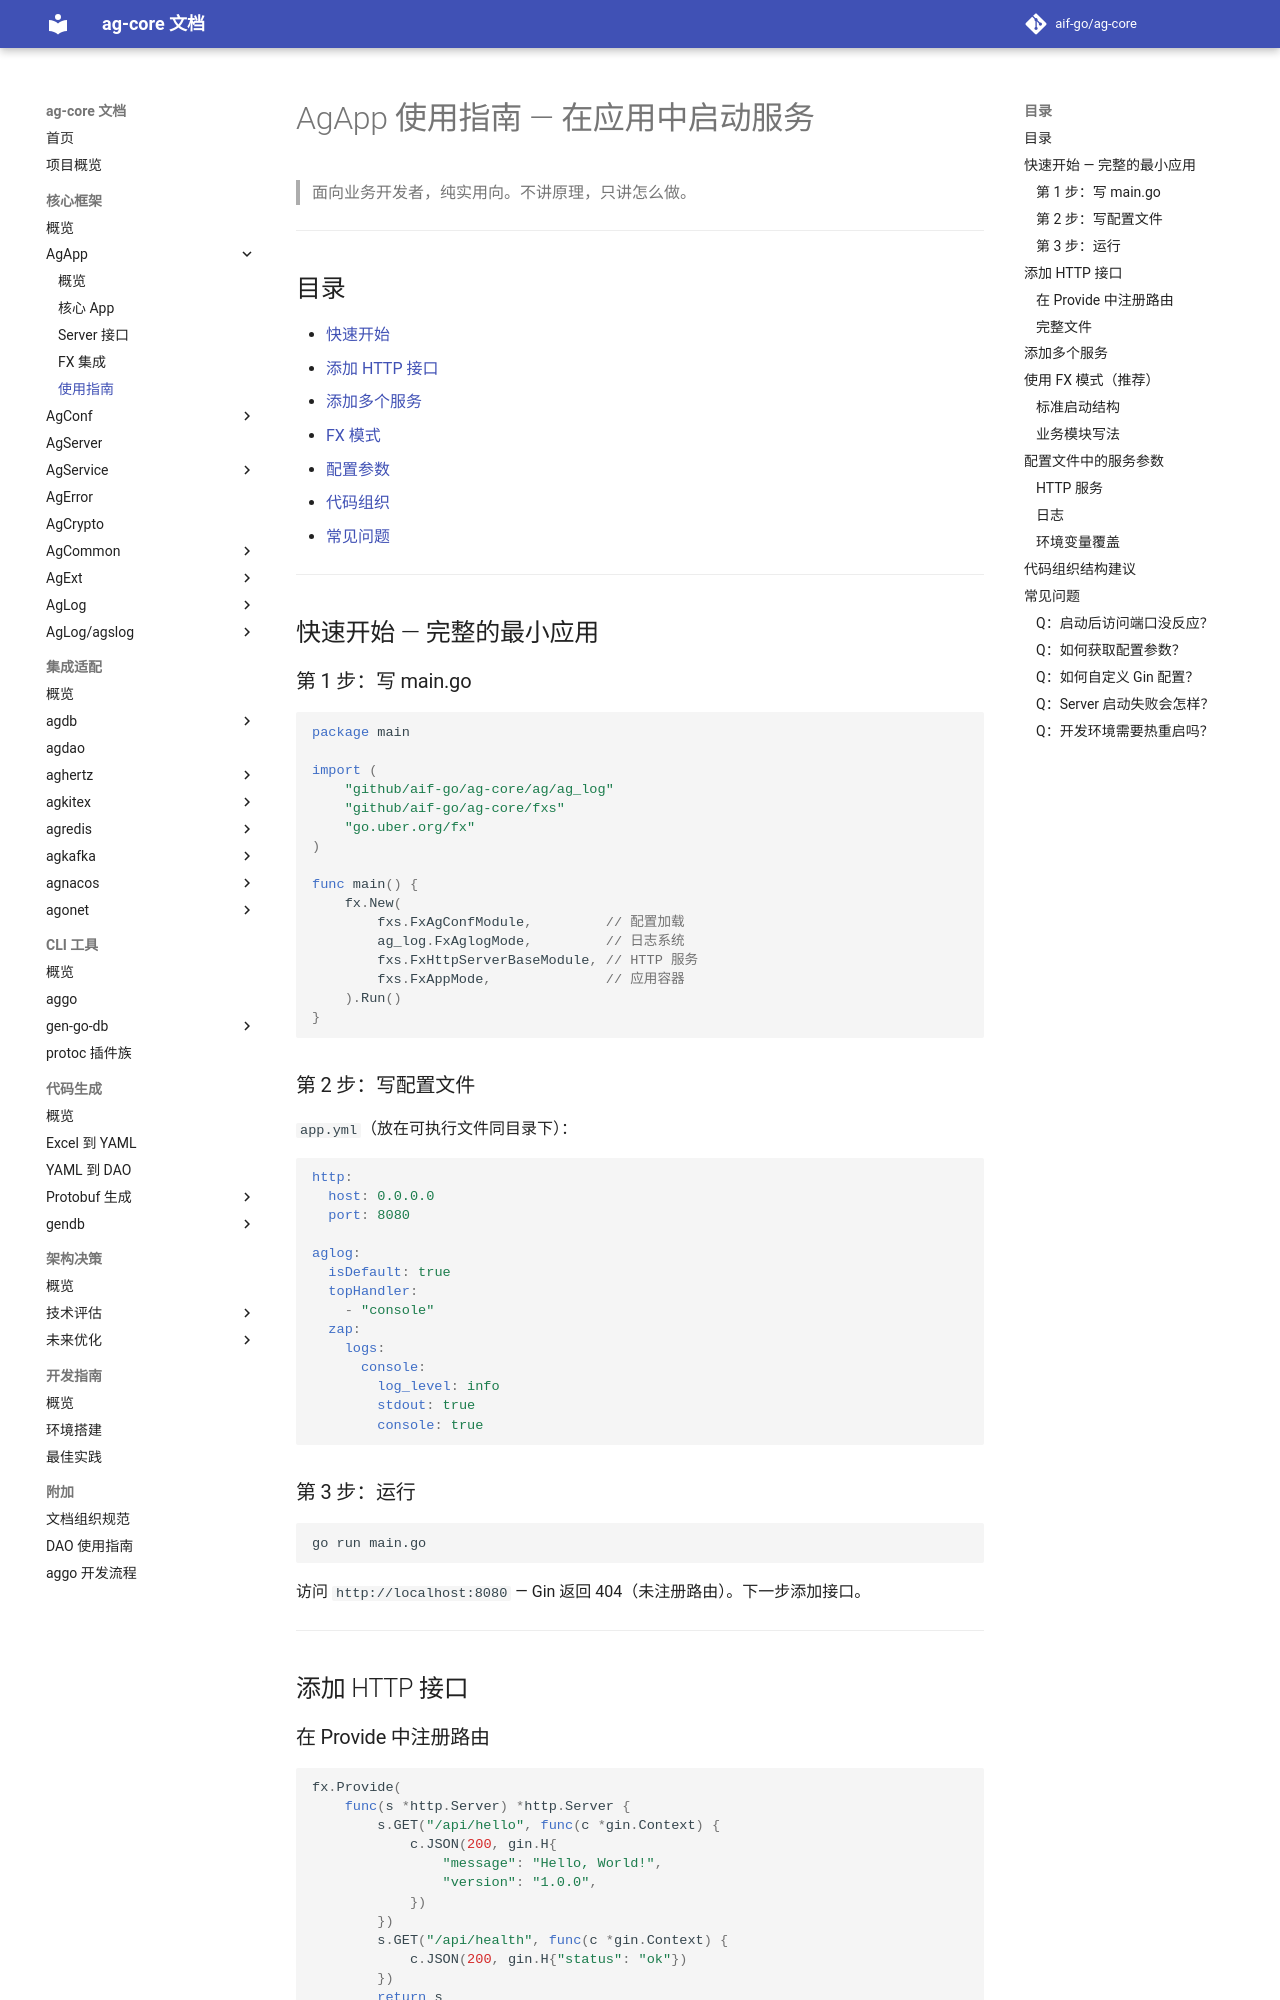

repository: aif-go/ag-core-docs · page: 核心框架/ag-app/04-使用指南/index.html · generator: mkdocs

---
tags:
  - ag-core
  - ag-app
  - guide
  - how-to
---

# AgApp 使用指南 — 在应用中启动服务

> 面向业务开发者，纯实用向。不讲原理，只讲怎么做。

---

## 目录

- [快速开始](#快速开始-完整的最小应用)
- [添加 HTTP 接口](#添加-http-接口)
- [添加多个服务](#添加多个服务)
- [FX 模式](#使用-fx-模式推荐)
- [配置参数](#配置文件中的服务参数)
- [代码组织](#代码组织结构建议)
- [常见问题](#常见问题)

---

## 快速开始 — 完整的最小应用

### 第 1 步：写 main.go

```go
package main

import (
    "github.com/aif-go/ag-core/ag/ag_log"
    "github.com/aif-go/ag-core/fxs"
    "go.uber.org/fx"
)

func main() {
    fx.New(
        fxs.FxAgConfModule,         // 配置加载
        ag_log.FxAglogMode,         // 日志系统
        fxs.FxHttpServerBaseModule, // HTTP 服务
        fxs.FxAppMode,              // 应用容器
    ).Run()
}
```

### 第 2 步：写配置文件

`app.yml`（放在可执行文件同目录下）：

```yaml
http:
  host: 0.0.0.0
  port: 8080

aglog:
  isDefault: true
  topHandler:
    - "console"
  zap:
    logs:
      console:
        log_level: info
        stdout: true
        console: true
```

### 第 3 步：运行

```bash
go run main.go
```

访问 `http://localhost:8080` — Gin 返回 404（未注册路由）。下一步添加接口。

---

## 添加 HTTP 接口

### 在 Provide 中注册路由

```go
fx.Provide(
    func(s *http.Server) *http.Server {
        s.GET("/api/hello", func(c *gin.Context) {
            c.JSON(200, gin.H{
                "message": "Hello, World!",
                "version": "1.0.0",
            })
        })
        s.GET("/api/health", func(c *gin.Context) {
            c.JSON(200, gin.H{"status": "ok"})
        })
        return s
    },
)
```
